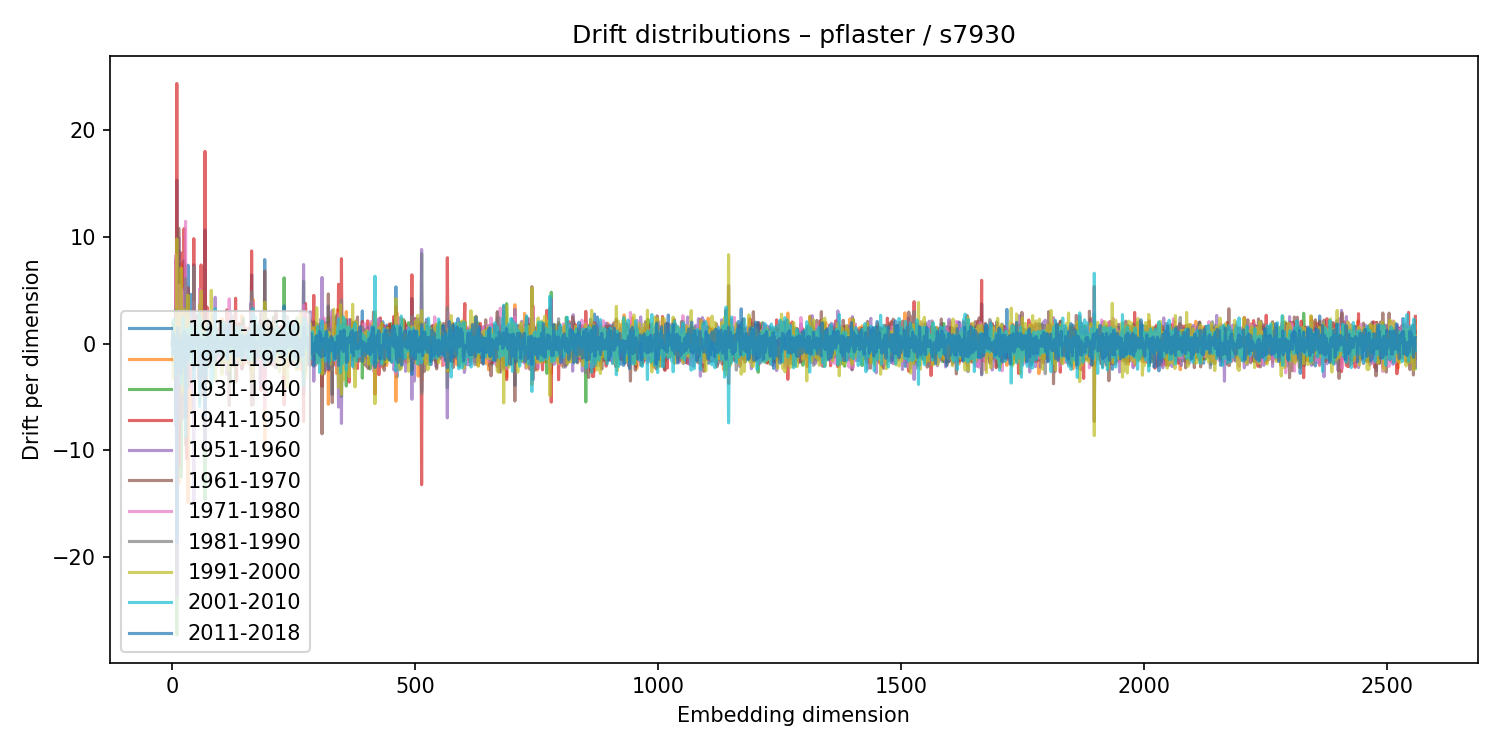

The table this chart was drawn from, first rows:
1911-1920, 1921-1930, 1931-1940, 1941-1950, 1951-1960, 1961-1970, 1971-1980, 1981-1990, 1991-2000, 2001-2010, 2011-2018
-0.02556, 0.04108, -0.03641, 0.03513, -0.03463, -0.01996, 0.04644, -0.01494, -0.02528, 0.01429, -0.007088
-0.7036, 1.243, -0.812, 0.2251, 0.5994, -1.333, -0.02678, -1.065, 2.038, -1.045, 1.018
0.7707, -0.8684, 0.162, -1.684, 0.7101, 1.286, 0.2736, 1.864, -3.258, 2.277, -0.7357
0.3343, -0.4758, -0.401, 0.01562, 0.6926, -0.1029, -0.09424, -0.06854, 2.079, -0.9622, -0.9997
0.1323, -0.217, 0.09606, -0.07839, 0.1361, 0.1233, -0.2291, 0.06926, 0.1178, -0.06163, 0.04953
-0.3773, 0.1194, 0.1467, -0.8105, 1.109, -0.8987, 0.6996, -0.4481, -0.4358, 0.5878, 0.2666
0.2727, -0.08809, -0.1639, -0.05125, -0.2537, 0.4984, -0.3073, -0.7106, -0.4742, 0.782, 0.6525
-0.8972, -1.636, -6.867, 7.842, -2.531, -4.99, 8.281, 3.228, -0.902, -2.826, -7.686
-0.2359, -0.1527, 0.7563, -0.8204, 0.2773, 0.1121, -0.3434, 0.2342, -0.3568, 0.3567, 0.0876
15.33, 3.977, -27.31, 24.39, -23.7, 7.226, -6.088, 1.387, 9.806, -1.945, -18.64
-0.68, 1.134, -0.7221, 0.4277, -1.254, 1.509, 0.4554, -0.3072, -0.5688, -0.5575, -0.5743
2.653, -2.553, 0.8216, -1.441, 1.253, -0.5127, 1.345, 0.2506, -0.4685, -1.158, 1.503
-0.3006, 0.1102, 0.1103, -0.1949, 0.2612, -0.398, 0.1747, -0.08481, 0.03555, 0.06681, -0.2458
8.752, -13.13, 2.873, -11.34, 9.939, 10.82, -3.527, -0.8131, 3.115, 0.1489, 0.2196
-8.906, 4.493, 6.241, -8.403, 3.919, -3.678, 5.478, -3.389, -1.898, -1.081, 0.8267
-0.866, 0.6886, -0.09576, 1.141, -0.4092, -2.626, 1.467, 0.3465, -0.8363, -0.3833, -0.586
0.9632, -1.788, 1.263, -0.5581, -0.5418, 2.383, -2.469, 0.7574, 2.744, -1.285, 0.3879
1.78, -1.361, 1.113, -2.4, 0.9812, 1.185, -1.478, -0.7998, 1.859, 0.1969, -0.3332
-1.278, 7.492, -12.5, 8.5, -1.28, -6.765, 4.971, -7.208, 7.089, -3.786, -2.792
-0.213, -0.01682, 0.2742, -0.2932, 0.08775, 0.03237, 0.1099, -0.2266, -0.2944, 0.2664, 0.0172
0.1166, 0.1335, -0.2787, 0.3508, -0.4536, 0.6241, -0.3565, -0.0772, 0.1171, 0.2857, -0.1655
-1.199, 1.254, -0.4107, -0.7715, 0.278, -0.2802, 1.029, -1.214, 0.07837, 0.5208, -0.4047
-2.855, 2.986, -3.111, 0.6502, 5.139, -6.943, 4.84, -0.09751, -4.569, 2.422, -2.06
1.641, -2.057, 0.5269, -0.9696, 0.8493, 0.6312, -0.7518, -1.24, 0.8891, -0.3294, 0.6422
7.771, -5.428, -2.187, 10.79, -3.262, -2.01, -1.703, -1.754, 3.222, 1.019, 1.103
-0.5165, 1.208, 0.2325, 0.6882, -1.918, 1.162, -0.9989, -0.2442, 1.557, -0.998, 0.6456
0.0713, 0.02226, 0.2475, -0.5008, 0.1623, -0.5501, 0.6784, 0.1622, -0.5558, 0.2338, -0.1011
-5.225, 2.092, -0.4759, -1.116, -0.7081, -9.457, 11.47, 6.074, -0.9998, -8.667, -6.868
-0.5018, -0.1473, 0.2642, -0.7561, 0.5366, 0.7567, -0.3771, -0.1313, 1.159, -1.439, 0.7439
-0.4972, -3.886, 4.864, -10.8, 4.968, 4.085, -4.727, -1.378, 2.424, 1.384, 0.8049
-1.314, 0.3303, 0.5055, 0.8201, 0.3092, -0.3071, -0.673, -0.9596, 2.176, -1.613, -0.01149
-0.3755, 0.3101, 0.2015, -0.2241, -0.03118, -0.2626, 0.6388, 0.2226, -1.563, 0.7538, 0.3363
7.358, -14.91, 0.3177, -3.244, 5.17, 5.264, -2.803, -4.095, 4.558, -1.653, -1.496
0.7001, -0.6044, 0.7083, -1.63, 1.107, -0.03935, -0.8185, 0.2751, 0.06587, 0.4801, 0.5659
0.2085, -0.1272, -0.1212, 0.1005, 0.03797, -0.2847, 0.2193, -0.03118, 0.6535, -0.4238, -0.08896
1.149, -1.528, 0.2861, -1.312, 0.8358, 2.222, -2.059, -0.3171, 1.303, -0.205, 0.1457
-0.96, 0.8305, 0.9432, -1.005, 0.2251, -0.7619, 0.009396, 0.02982, -1.667, 1.422, 0.2029
0.01054, 0.005048, -0.1054, 0.2558, -0.08228, 0.02711, -0.2505, 0.1478, -0.2225, 0.2769, 0.09118
4.626, -6.191, -0.1394, 1.669, 2.087, 1.162, -4.2, 1.596, -1.517, 1.787, 0.7605
1.074, 0.5999, -1.283, -0.6827, 1.558, 0.6809, 2.282, -1.959, 1.132, -1.805, -0.4209
0.5049, -0.1223, -0.1677, 0.7826, -0.3721, -1.544, 1.83, -0.732, 0.1453, -0.4871, 0.06977
1.564, -0.5172, -0.106, 0.01427, 0.477, 1.061, -1.689, 0.3907, 0.6838, 0.07452, -0.4072
-0.4744, 0.09226, 0.1118, -0.8022, 0.8913, -0.3413, -0.1082, 0.3574, 0.9154, -0.54, -0.2815
-1.231, 1.059, 0.1459, -0.3345, -0.8713, 1.057, -0.1512, -0.2029, 0.06748, -0.2677, 0.1683
7.395, -2.526, 1.498, 9.84, -15.15, 1.098, 3.934, 7.189, 1.685, -3.639, -2.326
-0.7825, 1.046, -0.4723, -0.8324, 1.04, 1.324, -1.524, -0.2129, 1.616, -2.733, 1.84
-0.05754, 0.37, -0.1003, -0.6962, 0.7536, -0.9463, 0.6576, 0.1233, -0.5402, 0.4901, -0.2755
0.1575, -0.8756, -0.2282, 0.1179, 2.103, -1.466, 0.5609, 0.1219, 0.6633, -2.068, 0.4263
0.1232, -0.3061, 0.8033, -0.9129, -0.2086, -0.09597, 0.3721, -0.249, -0.3211, 0.04811, 0.898
0.4904, -0.8563, -0.1984, 0.7169, -0.005209, 0.4568, -0.8787, -0.1022, 0.0998, 0.3516, 0.3992
-0.1749, 0.1119, -0.3566, 0.7502, -0.1506, -0.1002, -0.01636, 0.1202, 0.3117, -0.4306, 0.02476
0.1525, -0.2272, 0.3107, -0.09427, -0.8473, 1.03, -0.4386, 0.3736, 0.1774, -0.2909, -0.05896
-0.7442, 0.3931, -0.2171, 2.65, -1.746, -0.7895, 0.7307, -0.2919, -1.347, 1.51, 1.054
-0.0317, -0.2285, -0.1755, 0.169, 0.5135, -0.3739, 0.2959, -0.5034, 0.761, -0.9601, 0.134
0.1373, -1.602, 2.333, -3.263, 1.452, 1.454, -0.4626, -0.7125, -1.258, 2.802, -0.756
1.182, -0.3675, -1.283, 1.299, -0.8754, -1.895, 0.8242, 1.214, 0.4363, 1.008, -0.09088
-0.5824, -0.5224, -5.482, -0.6333, 3.566, -2.699, 5.149, -1.163, 3.658, -5.916, -4.174
0.6921, -0.5933, 0.006018, 0.1016, -0.3256, 0.4501, -0.3081, 0.6706, 0.11, -0.3398, -0.1999
-2.488, 1.809, -0.897, 1.913, -0.1491, 0.3994, -0.326, -0.7086, -1.363, 2.288, 0.4558
1.766, 3.24, -4.594, 7.38, -4.896, 0.38, -0.2188, -2.69, 4.925, -0.5754, -3.163
... 2,500 more rows
